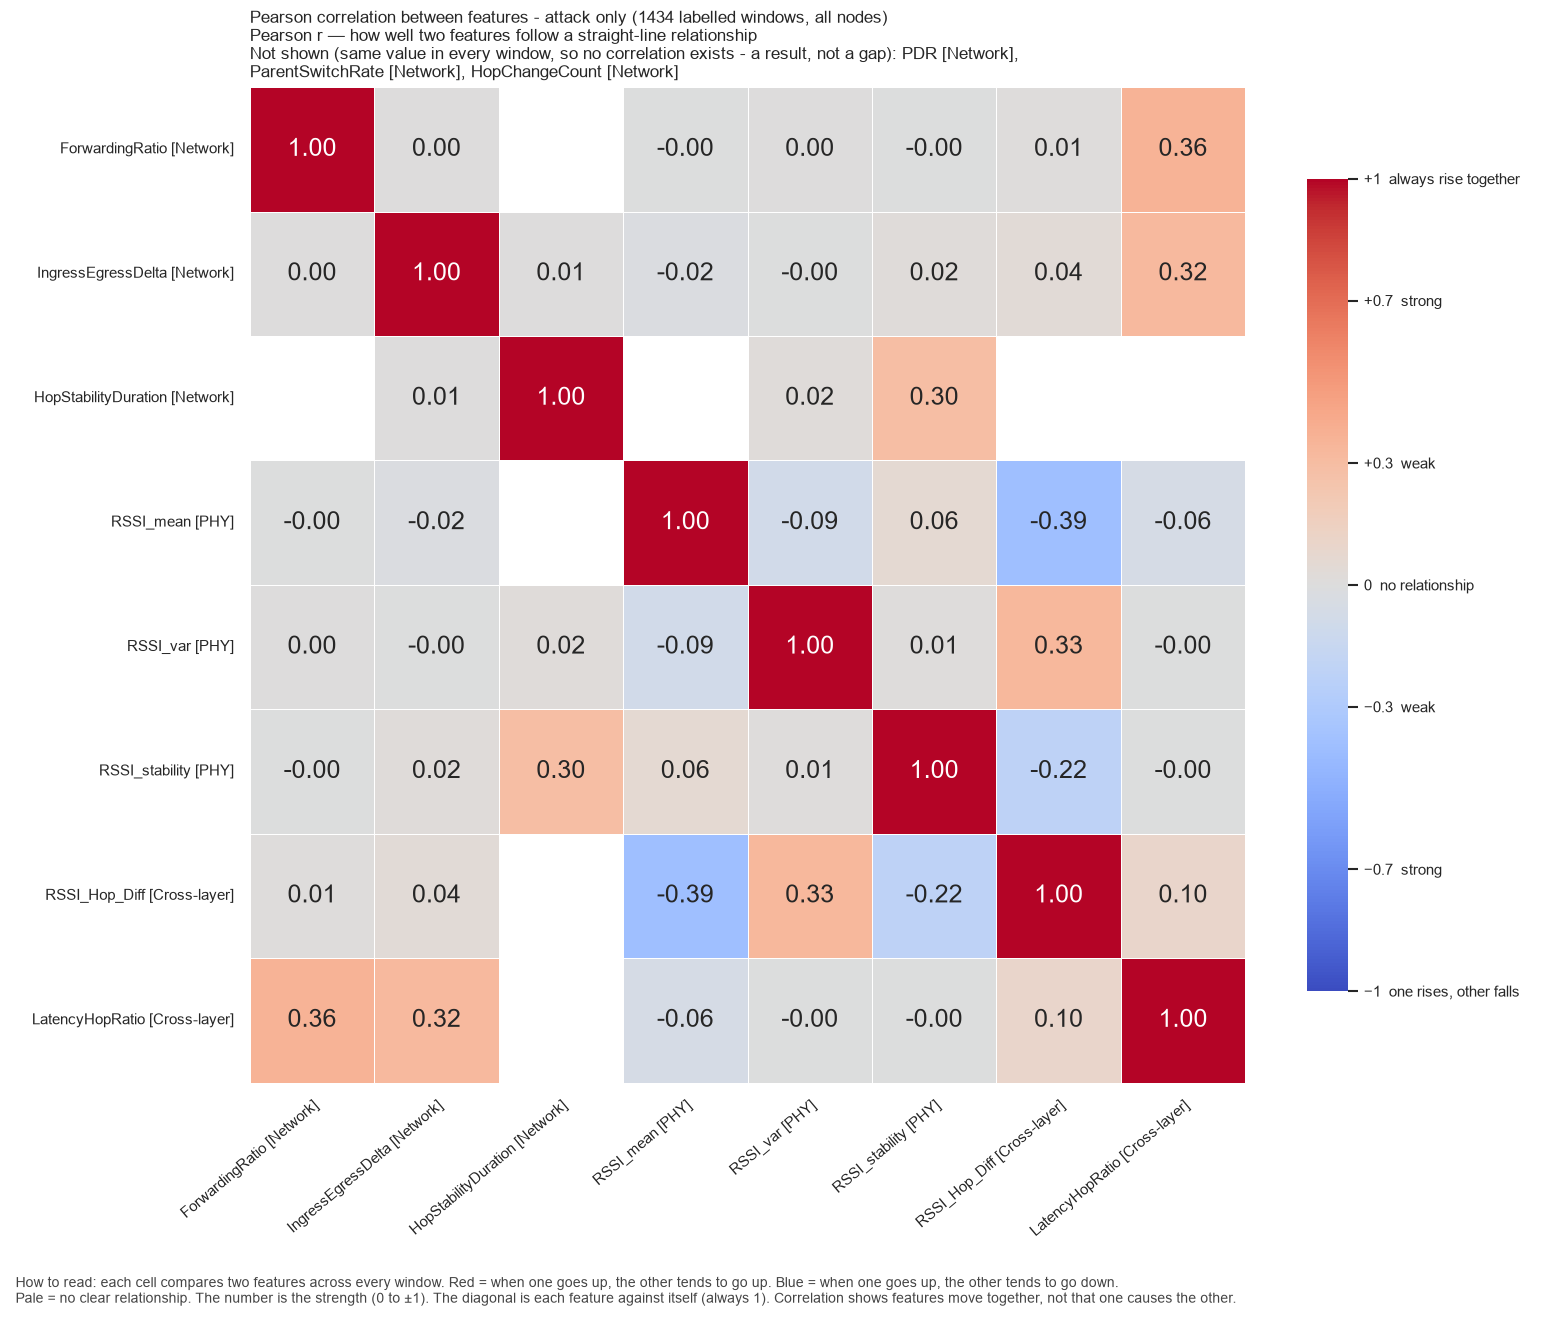

The file beside this chart, header and first rows:
, ForwardingRatio, IngressEgressDelta, HopStabilityDuration, RSSI_mean, RSSI_var, RSSI_stability, RSSI_Hop_Diff, LatencyHopRatio
ForwardingRatio, 1.0, 1.4281345962794308e-07, , -0.0009976, 2.463730002955297e-07, -2.695085715548134e-07, 0.01037, 0.36
IngressEgressDelta, 1.4281345962794308e-07, 1.0, 0.005458, -0.0169, -0.003685, 0.01852, 0.03516, 0.3234
HopStabilityDuration, , 0.005458, 1.0, , 0.01955, 0.2968, , 
RSSI_mean, -0.0009976, -0.0169, , 1.0, -0.0911, 0.05651, -0.393, -0.05847
RSSI_var, 2.463730002955297e-07, -0.003685, 0.01955, -0.0911, 1.0, 0.01266, 0.3306, -0.001257
RSSI_stability, -2.695085715548134e-07, 0.01852, 0.2968, 0.05651, 0.01266, 1.0, -0.2152, -0.00169
RSSI_Hop_Diff, 0.01037, 0.03516, , -0.393, 0.3306, -0.2152, 1.0, 0.09712
LatencyHopRatio, 0.36, 0.3234, , -0.05847, -0.001257, -0.00169, 0.09712, 1.0
